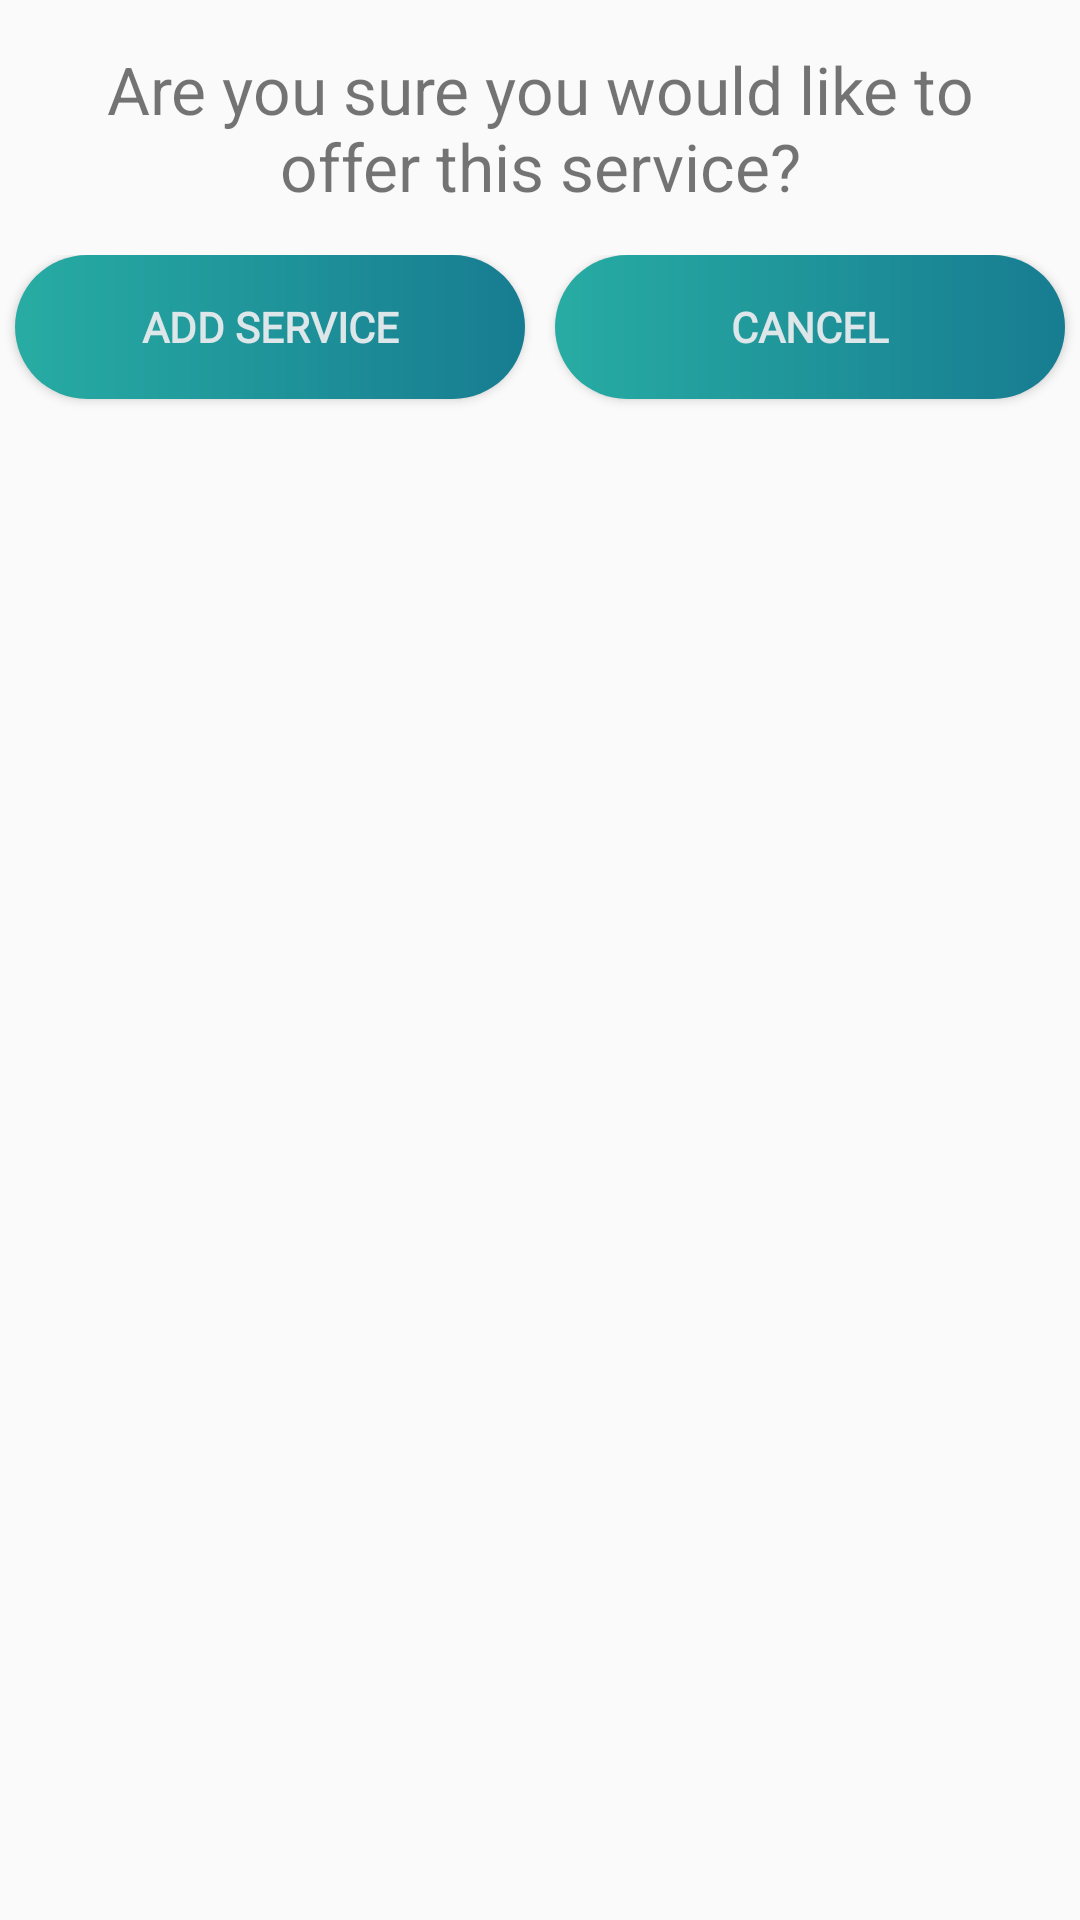

Here is an Android app screen rendered from its layout file. Give the layout XML and the strings, colors and styles it references.
<!-- AndroidManifest.xml: application theme AppTheme -->
<!-- res/layout/activity_confirm_service.xml -->
<?xml version="1.0" encoding="utf-8"?>
<androidx.constraintlayout.widget.ConstraintLayout xmlns:android="http://schemas.android.com/apk/res/android"
    xmlns:app="http://schemas.android.com/apk/res-auto"
    xmlns:tools="http://schemas.android.com/tools"
    android:layout_width="match_parent"
    android:layout_height="match_parent"
    tools:context=".Clinic_ConfirmService">

    <LinearLayout
        android:layout_width="match_parent"
        android:layout_height="match_parent"
        android:orientation="vertical">

        <TextView
            android:id="@+id/textView3"
            android:layout_width="match_parent"
            android:layout_height="wrap_content"
            android:layout_margin="15dp"
            android:gravity="center"
            android:text="Are you sure you would like to offer this service?"
            android:textSize="22sp" />

        <LinearLayout
            android:layout_width="match_parent"
            android:layout_height="match_parent"
            android:orientation="horizontal">

            <Button
                android:id="@+id/buttonAddService"
                android:layout_width="wrap_content"
                android:layout_height="wrap_content"
                android:layout_gravity="center_horizontal"
                android:layout_marginLeft="5dp"
                android:layout_marginTop="30dp"
                android:layout_weight="1"
                android:background="@drawable/button"
                android:clickable="true"
                android:fontFamily="@font/comfortaa_bold"
                android:foreground="?attr/selectableItemBackgroundBorderless"
                android:text="Add Service"
                android:textColor="#DDE6E9"
                android:textStyle="bold" />

            <Button
                android:id="@+id/buttonCancel"
                android:layout_width="wrap_content"
                android:layout_height="wrap_content"
                android:layout_gravity="center_horizontal"
                android:layout_marginLeft="10dp"
                android:layout_marginTop="30dp"
                android:layout_marginRight="5dp"
                android:layout_weight="1"
                android:background="@drawable/button"
                android:clickable="true"
                android:fontFamily="@font/comfortaa_bold"
                android:foreground="?attr/selectableItemBackgroundBorderless"
                android:text="@string/buttonCancel"
                android:textColor="#DDE6E9"
                android:textStyle="bold" />
        </LinearLayout>
    </LinearLayout>
</androidx.constraintlayout.widget.ConstraintLayout>
<!-- resources referenced by this layout -->
<resources>
  <!-- drawable button (drawable) -->
  <?xml version="1.0" encoding="utf-8"?>
  <shape xmlns:android="http://schemas.android.com/apk/res/android" android:shape="rectangle">
  
  <gradient android:startColor="#27ACA3"
      android:endColor="#177C91"
      android:type="linear"/>
  
  <corners android:radius="50dp" />
  
  </shape>
  <string name="buttonCancel">Cancel</string>
  <style name="AppTheme" parent="Theme.AppCompat.Light.DarkActionBar">
          
          <item name="android:textColorPrimary">@color/text</item>
          <item name="colorPrimary">@android:color/transparent</item>
          <item name="windowActionBarOverlay">true</item>
      </style>
  <color name="text">#FFFFFF</color>
</resources>
